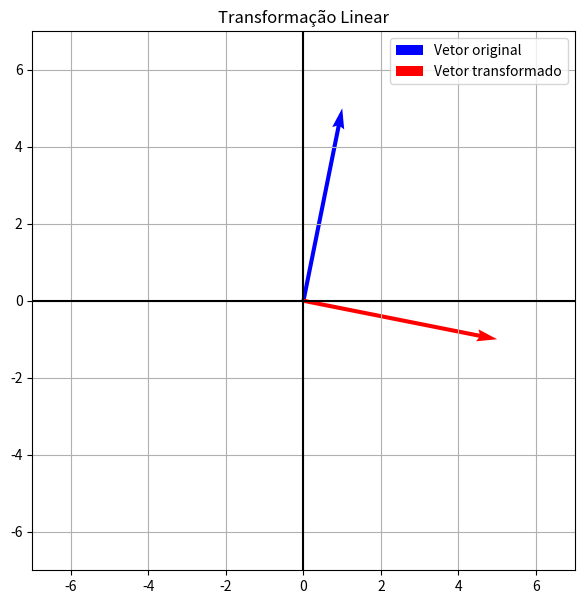

Here is the Python script that generated this plot:
import numpy as np
import matplotlib.pyplot as plt

# MATRIZ DA TRANSFORMAÇÃO
A = np.array([[0, 1],[-1, 0]])

# VETOR ORIGINAL
v = np.array([[1],[5]])

# TRANSFORMAÇÃO
tv = A @ v

print("Vetor original:")
print(v)

print("Vetor transformado:")
print(tv)

# DEFINIÇÃO AUTOMÁTICA DOS LIMITES DO GRÁFICO
maior_valor = max(abs(v[0,0]), abs(v[1,0]), abs(tv[0,0]), abs(tv[1,0]), 1)
limite = maior_valor + 2

# CONSTRUÇÃO DO GRÁFICO
plt.figure(figsize=(7,7))

# VETOR ORIGINAL
plt.quiver(0, 0,
v[0,0], v[1,0],
angles='xy',
scale_units='xy',
scale=1,
color='blue',
label='Vetor original')

# VETOR TRANSFORMADO
plt.quiver(0, 0,
tv[0,0], tv[1,0],
angles='xy',
scale_units='xy',
scale=1,
color='red',
label='Vetor transformado')
plt.xlim(-limite, limite)
plt.ylim(-limite, limite)
plt.axhline(0, color='black')
plt.axvline(0, color='black')
plt.grid()
plt.legend()
plt.title('Transformação Linear')
plt.show()
